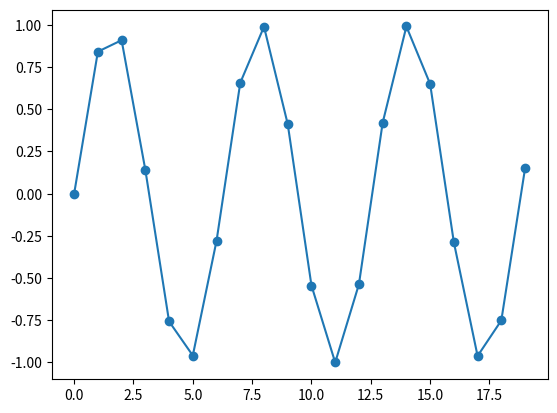

Generate this figure with matplotlib:
import matplotlib.pyplot as plt
import numpy as np
x = np.arange(20)
y = np.sin(x)
plt.plot(x,y,marker="o")
plt.show()

